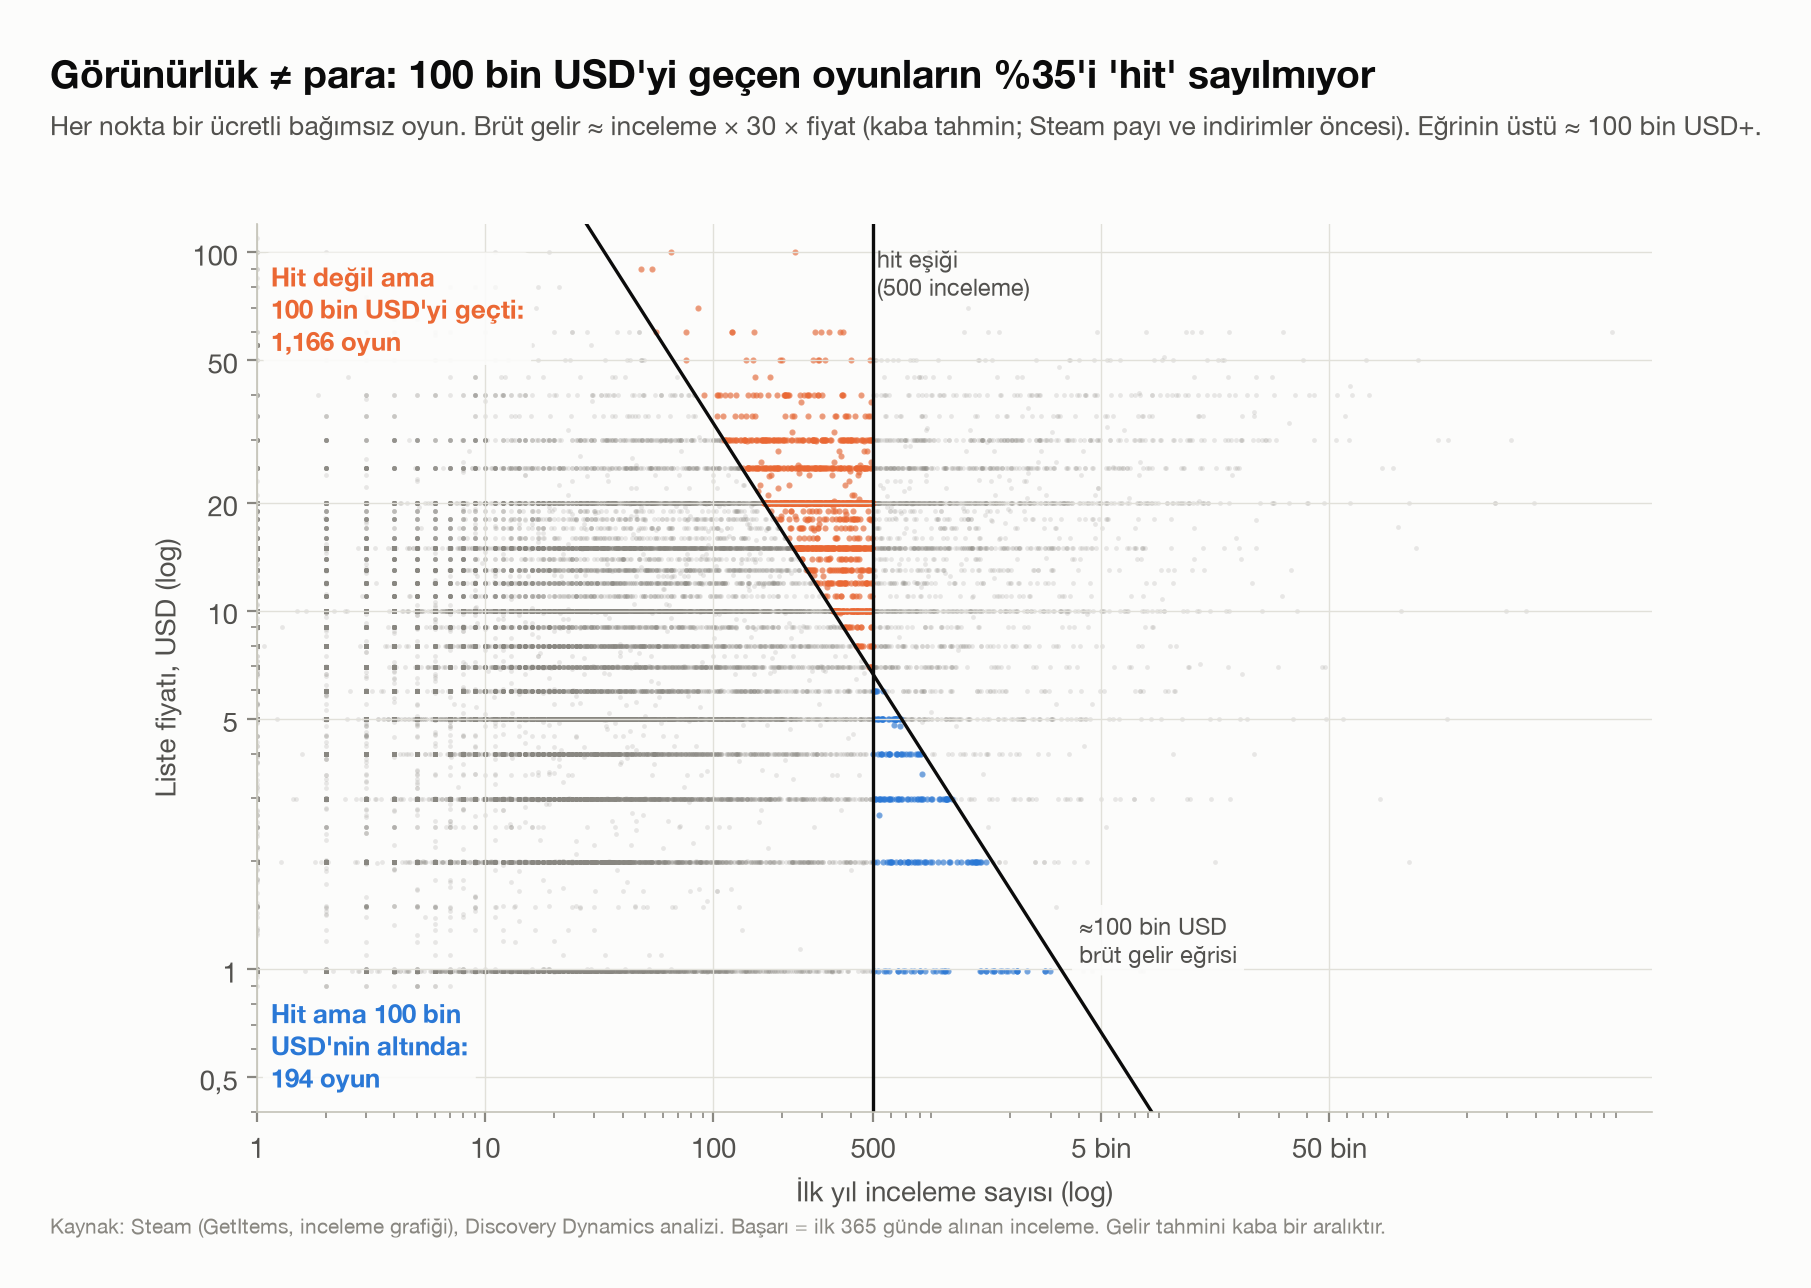

The data file committed next to this chart (first rows):
, oyun
hit_ve_para, 2144
hit_para_yok, 194
para_hit_yok, 1166
ikisi_yok, 44408
